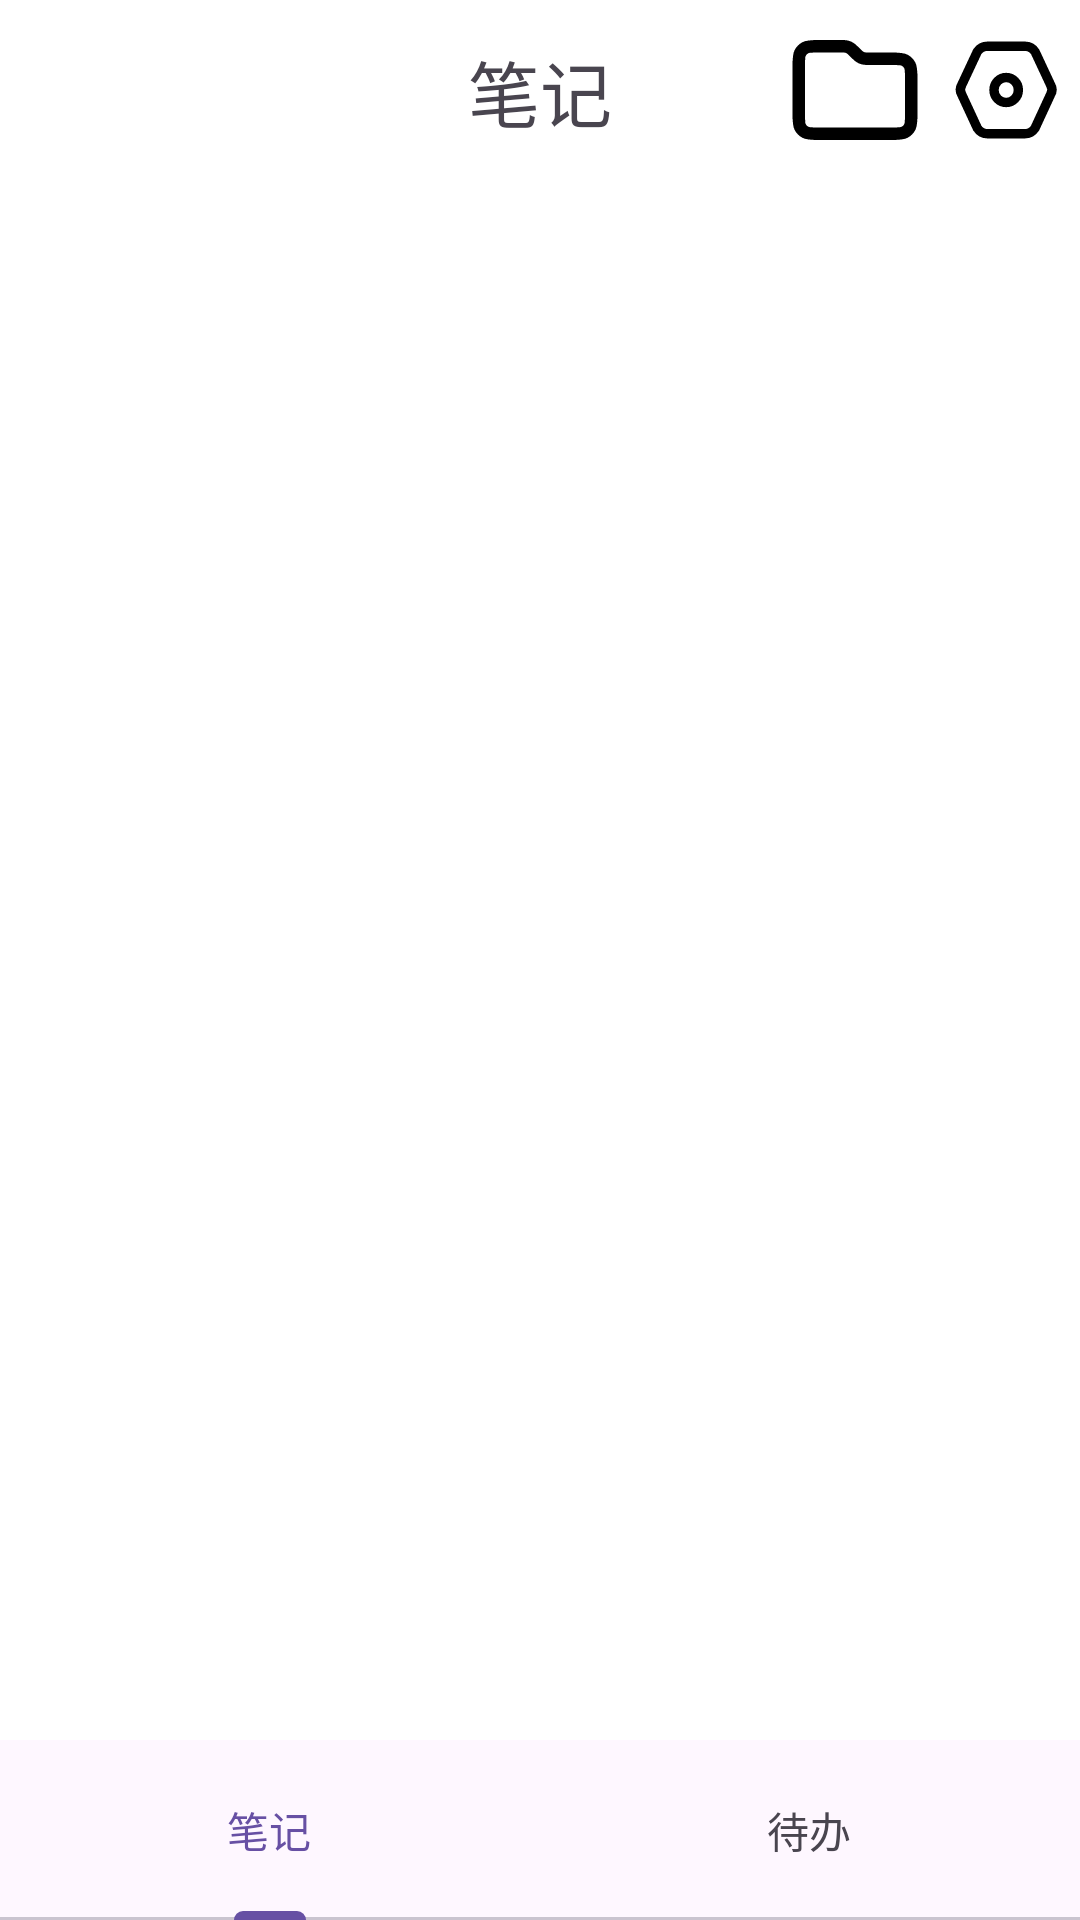

This screen was rendered from an Android layout file. Write that file and the resources it references.
<!-- AndroidManifest.xml: application theme Theme.Firstnote -->
<!-- res/layout/activity_main.xml -->
<?xml version="1.0" encoding="utf-8"?>
<androidx.constraintlayout.widget.ConstraintLayout xmlns:android="http://schemas.android.com/apk/res/android"
    xmlns:app="http://schemas.android.com/apk/res-auto"
    xmlns:tools="http://schemas.android.com/tools"
    android:id="@+id/main"
    android:layout_width="match_parent"
    android:layout_height="match_parent"
    tools:context=".MainActivity">

    <com.google.android.material.tabs.TabLayout
        android:id="@+id/tabLayout"
        android:layout_width="0dp"
        android:layout_height="60dp"
        app:layout_constraintBottom_toBottomOf="parent"
        app:layout_constraintEnd_toEndOf="parent"
        app:layout_constraintStart_toStartOf="parent">

        <com.google.android.material.tabs.TabItem
            android:layout_width="match_parent"
            android:layout_height="match_parent"
            android:text="@string/note_zh" />

        <com.google.android.material.tabs.TabItem
            android:layout_width="match_parent"
            android:layout_height="match_parent"
            android:text="@string/todo_zh" />

    </com.google.android.material.tabs.TabLayout>

    <androidx.viewpager2.widget.ViewPager2
        android:id="@+id/viewPager2"
        android:layout_width="0dp"
        android:layout_height="0dp"
        android:background="#FFFFFF"
        app:layout_constraintBottom_toTopOf="@+id/tabLayout"
        app:layout_constraintEnd_toEndOf="parent"
        app:layout_constraintHorizontal_bias="0.0"
        app:layout_constraintStart_toStartOf="parent"
        app:layout_constraintTop_toTopOf="parent">

    </androidx.viewpager2.widget.ViewPager2>

    <androidx.constraintlayout.widget.ConstraintLayout
        android:id="@+id/constraintLayout"
        android:layout_width="0dp"
        android:layout_height="60dp"
        android:background="@color/white"
        app:layout_constraintEnd_toEndOf="parent"
        app:layout_constraintStart_toStartOf="parent"
        app:layout_constraintTop_toTopOf="parent" >

        <TextView
            android:id="@+id/title_textView"
            android:layout_width="wrap_content"
            android:layout_height="wrap_content"
            android:text="@string/note"
            android:textSize="24sp"
            app:layout_constraintBottom_toBottomOf="parent"
            app:layout_constraintEnd_toEndOf="parent"
            app:layout_constraintStart_toStartOf="parent"
            app:layout_constraintTop_toTopOf="parent" />

        <ImageButton
            android:id="@+id/settings_button"
            android:layout_width="50dp"
            android:layout_height="50dp"
            android:background="?attr/selectableItemBackgroundBorderless"
            android:contentDescription="@string/settings"
            app:layout_constraintBottom_toBottomOf="parent"
            app:layout_constraintEnd_toEndOf="parent"
            app:layout_constraintTop_toTopOf="parent"
            app:srcCompat="@drawable/setting_gear_svgrepo_com" />

        <ImageButton
            android:id="@+id/folder_button"
            android:layout_width="50dp"
            android:layout_height="50dp"
            android:background="?attr/selectableItemBackgroundBorderless"
            android:contentDescription="@string/folder"
            app:layout_constraintBottom_toBottomOf="parent"
            app:layout_constraintEnd_toStartOf="@+id/settings_button"
            app:layout_constraintTop_toTopOf="parent"
            app:srcCompat="@drawable/folder_svgrepo_com" />
    </androidx.constraintlayout.widget.ConstraintLayout>
</androidx.constraintlayout.widget.ConstraintLayout>
<!-- resources referenced by this layout -->
<resources>
  <!-- drawable folder_svgrepo_com (drawable) -->
  <vector xmlns:android="http://schemas.android.com/apk/res/android" android:height="50dp" android:viewportHeight="24" android:viewportWidth="24" android:width="50dp">
        
      <path android:fillColor="#00000000" android:pathData="M3,8.2C3,7.08 3,6.52 3.218,6.092C3.41,5.716 3.716,5.41 4.092,5.218C4.52,5 5.08,5 6.2,5H9.675C10.164,5 10.408,5 10.639,5.055C10.842,5.104 11.038,5.185 11.217,5.295C11.418,5.418 11.591,5.591 11.937,5.937L12.063,6.063C12.409,6.409 12.582,6.582 12.783,6.705C12.962,6.815 13.158,6.896 13.361,6.945C13.592,7 13.836,7 14.325,7H17.8C18.92,7 19.48,7 19.908,7.218C20.284,7.41 20.59,7.716 20.782,8.092C21,8.52 21,9.08 21,10.2V15.8C21,16.92 21,17.48 20.782,17.908C20.59,18.284 20.284,18.59 19.908,18.782C19.48,19 18.92,19 17.8,19H6.2C5.08,19 4.52,19 4.092,18.782C3.716,18.59 3.41,18.284 3.218,17.908C3,17.48 3,16.92 3,15.8V8.2Z" android:strokeColor="#000000" android:strokeLineCap="round" android:strokeLineJoin="round" android:strokeWidth="2"/>
      
  </vector>
  <!-- drawable setting_gear_svgrepo_com (drawable) -->
  <vector xmlns:android="http://schemas.android.com/apk/res/android"
      android:width="50dp"
      android:height="50dp"
      android:viewportWidth="24"
      android:viewportHeight="24">
    <path
        android:pathData="M14.139,12C14.139,13.105 13.266,14 12.189,14C11.113,14 10.24,13.105 10.24,12C10.24,10.896 11.113,10 12.189,10C13.266,10 14.139,10.896 14.139,12Z"
        android:strokeLineJoin="round"
        android:strokeWidth="1.5"
        android:fillColor="#00000000"
        android:fillType="evenOdd"
        android:strokeColor="#000000"
        android:strokeLineCap="round"/>
    <path
        android:pathData="M7.574,18.1L5.122,12.813C4.793,12.291 4.793,11.619 5.122,11.096L7.558,5.892C7.931,5.324 8.559,4.989 9.226,5H12.189H15.153C15.82,4.989 16.448,5.324 16.821,5.892L19.252,11.092C19.581,11.615 19.581,12.287 19.252,12.809L16.805,18.1C16.432,18.674 15.8,19.013 15.128,19H9.25C8.578,19.013 7.946,18.674 7.574,18.1Z"
        android:strokeLineJoin="round"
        android:strokeWidth="1.5"
        android:fillColor="#00000000"
        android:fillType="evenOdd"
        android:strokeColor="#000000"
        android:strokeLineCap="round"/>
  </vector>
  <string name="folder">文件夹</string>
  <string name="note">笔记</string>
  <string name="note_zh">笔记</string>
  <string name="settings">settings</string>
  <string name="todo_zh">待办</string>
  <style name="Theme.Firstnote" parent="Base.Theme.Firstnote" />
  <style name="Base.Theme.Firstnote" parent="Theme.Material3.DayNight.NoActionBar">
          
          
      </style>
  <!-- not gathered from this repository: default colours our renderer supplied (Android Studio template values) -->
  <color name="white">#FFFFFFFF</color>
</resources>
